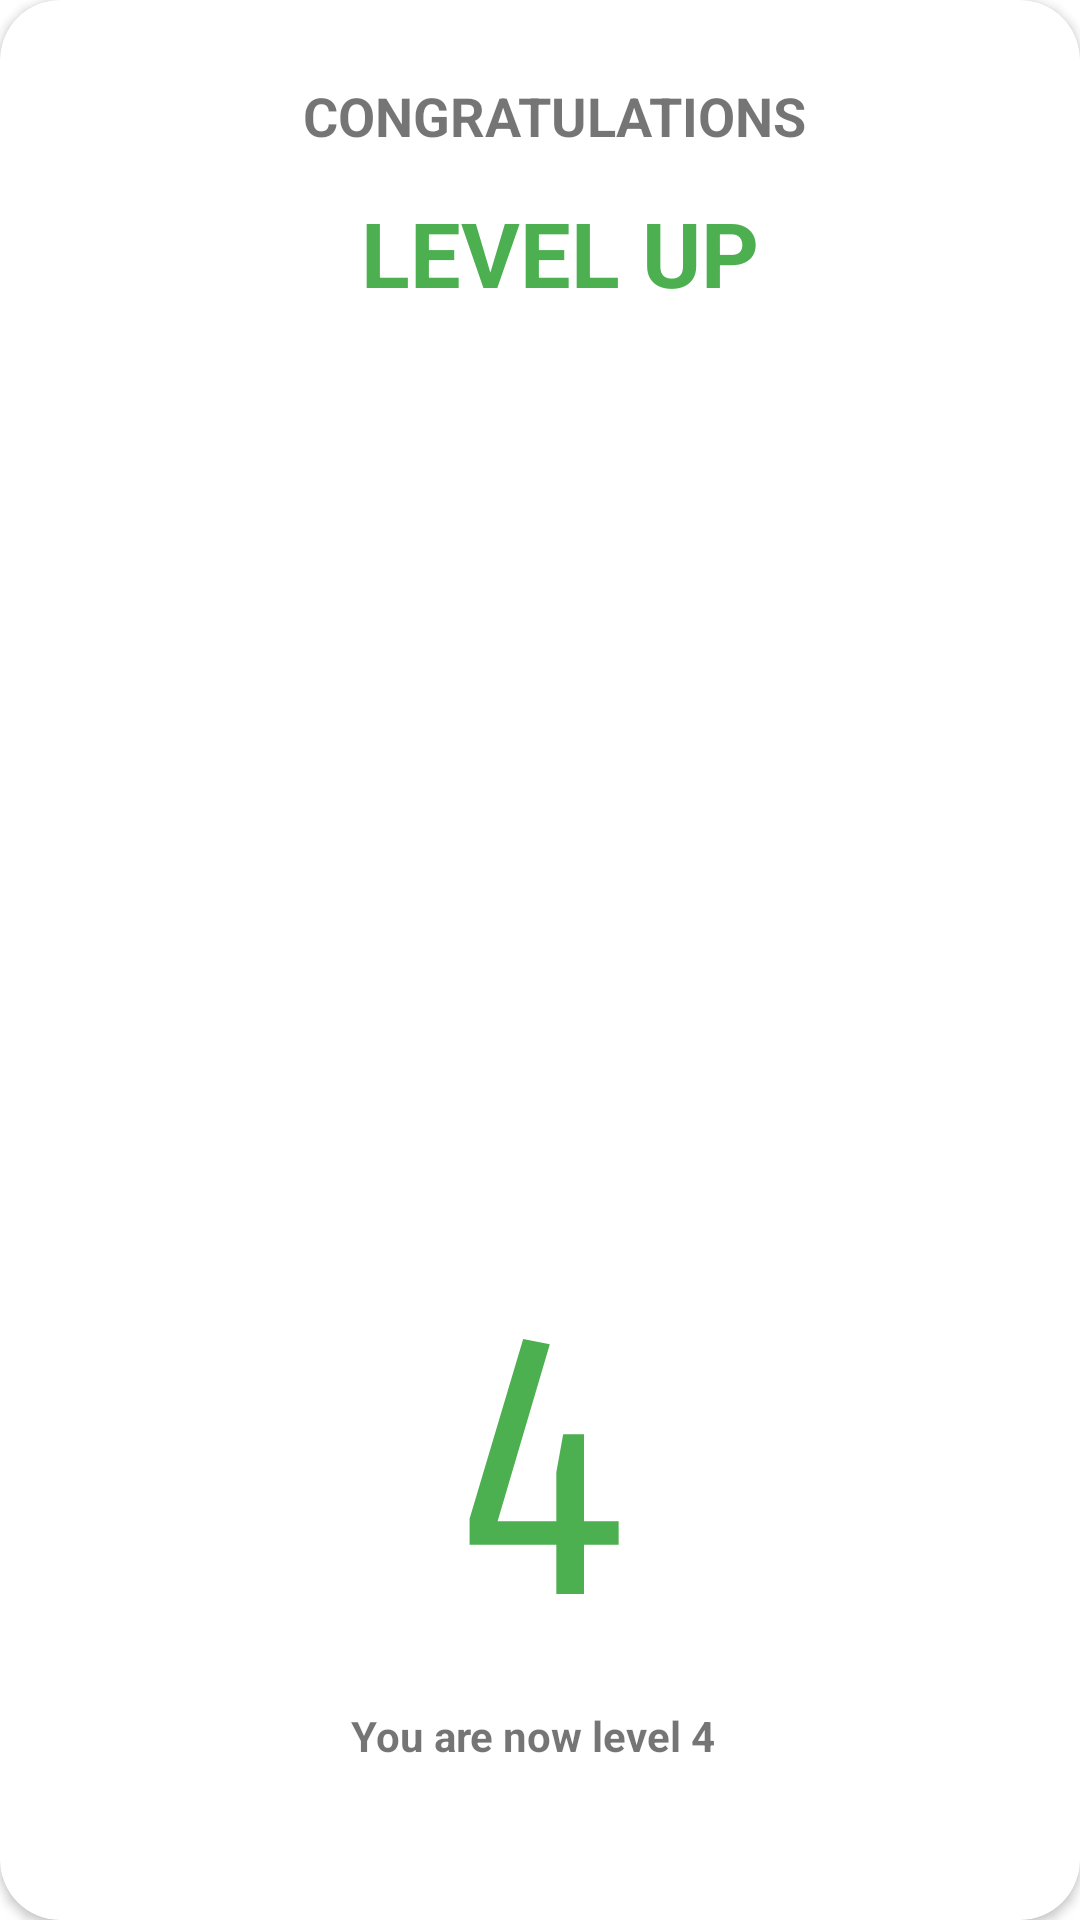

Layout XML and referenced resources for this Android screen:
<!-- AndroidManifest.xml: application theme AppTheme -->
<!-- res/layout/level_up_popup.xml -->
<?xml version="1.0" encoding="utf-8"?>
<androidx.cardview.widget.CardView xmlns:android="http://schemas.android.com/apk/res/android"
    xmlns:app="http://schemas.android.com/apk/res-auto"
    xmlns:tools="http://schemas.android.com/tools"
    android:layout_width="350dp"
    android:layout_height="450dp"
    android:layout_alignParentStart="true"
    android:layout_alignParentLeft="true"
    android:layout_alignParentTop="true"
    android:layout_marginLeft="50dp"
    android:layout_marginTop="80dp"
    android:layout_marginRight="50dp"
    android:layout_marginBottom="80dp"
    android:elevation="20dp"
    app:cardBackgroundColor="#FFFFFF"
    app:cardCornerRadius="20dp">

    <RelativeLayout
        android:layout_width="match_parent"
        android:layout_height="match_parent"
        android:layout_margin="20dp">

        <ImageView
            android:id="@+id/imageView4"
            android:layout_width="match_parent"
            android:layout_height="309dp"
            android:layout_alignParentStart="true"
            android:layout_alignParentLeft="true"
            android:layout_alignParentTop="true"
            android:layout_marginStart="2dp"
            android:layout_marginLeft="2dp"
            android:layout_marginTop="7dp"
            android:alpha=".2"
            tools:srcCompat="@mipmap/emoji_foreground" />

        <TextView
            android:id="@+id/textView13"
            android:layout_width="wrap_content"

            android:layout_height="wrap_content"
            android:layout_alignParentTop="true"
            android:layout_alignParentEnd="true"
            android:layout_alignParentRight="true"
            android:layout_marginTop="44dp"
            android:layout_marginEnd="87dp"
            android:layout_marginRight="87dp"
            android:text="LEVEL UP"
            android:textColor="@color/mainGreen"
            android:textSize="30sp"
            android:textStyle="bold" />

        <TextView
            android:id="@+id/textView14"
            android:layout_width="wrap_content"
            android:layout_height="wrap_content"
            android:layout_alignParentStart="true"
            android:layout_alignParentLeft="true"
            android:layout_alignParentBottom="true"
            android:layout_marginStart="97dp"
            android:layout_marginLeft="97dp"
            android:layout_marginBottom="32dp"
            android:text="You are now level 4"
            android:textStyle="bold" />

        <TextView
            android:id="@+id/textView15"
            android:layout_width="wrap_content"
            android:layout_height="wrap_content"
            android:layout_above="@+id/textView14"
            android:layout_alignParentStart="true"
            android:layout_alignParentLeft="true"
            android:layout_marginStart="128dp"
            android:layout_marginLeft="128dp"
            android:layout_marginBottom="5dp"
            android:fontFamily="sans-serif-smallcaps"
            android:text="4"
            android:textColor="@color/mainGreen"
            android:textSize="120sp" />

        <TextView
            android:layout_width="wrap_content"
            android:layout_height="wrap_content"

            android:layout_alignTop="@+id/imageView4"
            android:layout_alignParentEnd="true"
            android:layout_alignParentRight="true"
            android:layout_marginTop="-1dp"
            android:layout_marginEnd="71dp"
            android:layout_marginRight="71dp"
            android:text="CONGRATULATIONS"
            android:textSize="18sp"
            android:textStyle="bold" />
    </RelativeLayout>

</androidx.cardview.widget.CardView>
<!-- resources referenced by this layout -->
<resources>
  <color name="mainGreen">#FF4CAF50</color>
  <!-- mipmap emoji_foreground: png bitmap (mipmap-hdpi, 4155 bytes) -->
  <style name="AppTheme" parent="Theme.MaterialComponents.Light.NoActionBar">
          
          <item name="colorPrimary">@color/mainGreen</item>
          <item name="colorPrimaryDark">@color/mainGreen</item>
          <item name="colorAccent">@color/mainGreen</item>
  
      </style>
</resources>
